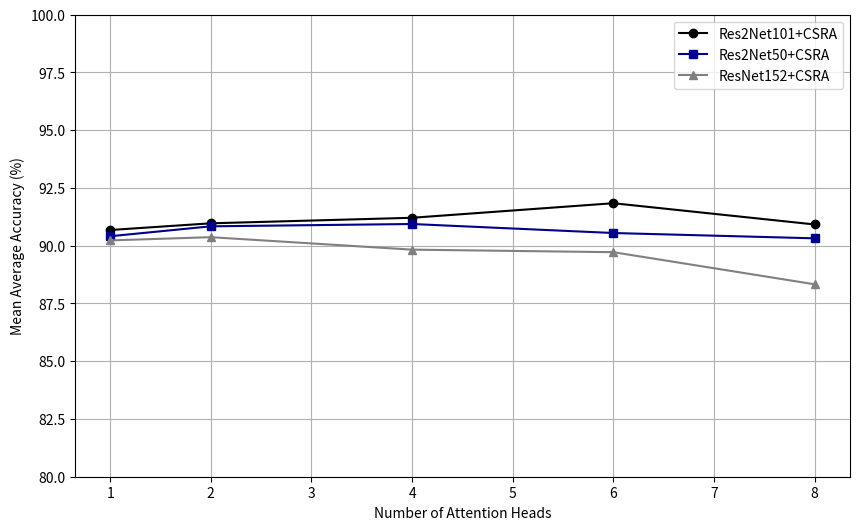

The script that saved this image:
import matplotlib.pyplot as plt

# Data
heads = [1, 2, 4, 6, 8]
res2net101_csra = [90.68, 90.97, 91.21, 91.84, 90.92]
res2net50_csra = [90.41, 90.84, 90.94, 90.55, 90.32]
resnet152_csra = [90.23, 90.37, 89.83, 89.72, 88.33]

# Plotting
plt.figure(figsize=(10, 6))
plt.plot(heads, res2net101_csra, marker='o', color='black', label='Res2Net101+CSRA')
plt.plot(heads, res2net50_csra, marker='s', color='darkblue', label='Res2Net50+CSRA')
plt.plot(heads, resnet152_csra, marker='^', color='gray', label='ResNet152+CSRA')

# Labels and Title
plt.xlabel('Number of Attention Heads')
plt.ylabel('Mean Average Accuracy (%)')
# plt.title('Influence of the Number of Attention Heads in CSRA on Rescuenet Dataset')
plt.legend()
plt.grid(True)
plt.ylim(80, 100)

# Show plot
plt.show()
